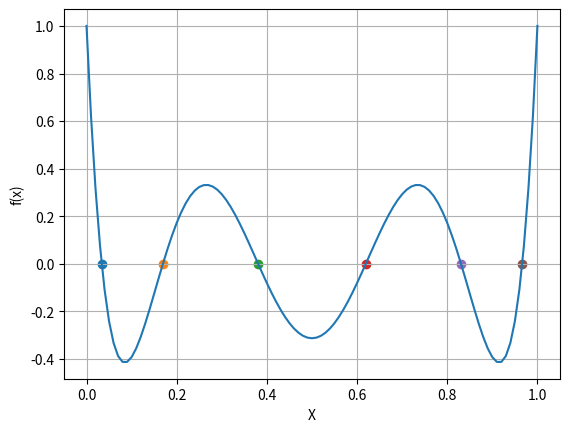

Reproduce this figure in Python.
"""
Ankit Khandelwal
15863
Exercise 8
"""

import numpy as np
import matplotlib.pyplot as plt

x_values = np.linspace(0, 1, 101)
y=[]

for i in x_values:
    y.append(924*i**6 - 2772*i**5 + 3150*i**4 - 1680*i**3 + 420*i**2 - 42*i +1)
plt.plot(x_values, y)
plt.grid()


A=[0.0,0.2,0.4,0.6,0.8,1.0]

def der(x):
    h=0.001
    return (fx(x+h) - fx(x))/h

def fx(x):
    return 924*x**6 - 2772*x**5 + 3150*x**4 - 1680*x**3 + 420*x**2 - 42*x +1

X=[]

for guess in A:
    while abs(fx(guess)) > 10**-11:
        guess = guess - fx(guess)/der(guess)
    X.append(guess)
print('The solutions are: ',X)

for i in X:
    plt.scatter(i, 0)
plt.xlabel('X')
plt.ylabel('f(x)')
plt.show()